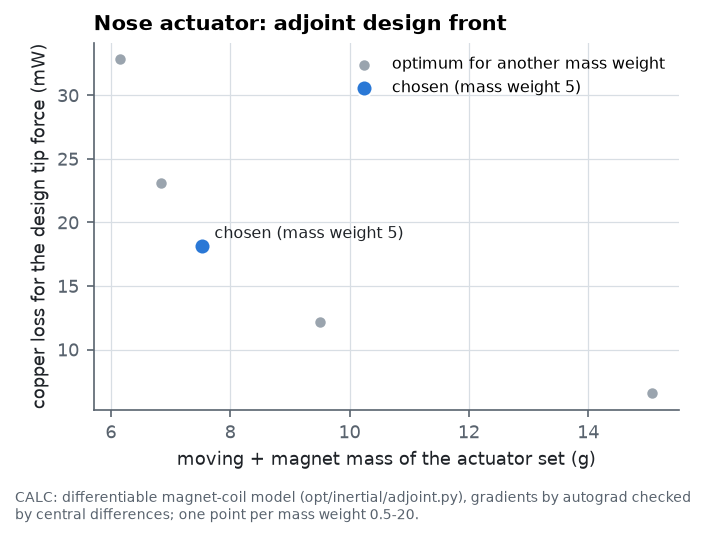

The file beside this chart, header and first rows:
point, moving + magnet mass of the actuator set…, copper loss for the design tip force (mW…
optimum for another mass weight, 15.08, 6.551
optimum for another mass weight, 9.499, 12.17
optimum for another mass weight, 7.526, 18.12
optimum for another mass weight, 6.834, 23.12
optimum for another mass weight, 6.157, 32.83
chosen (mass weight 5), 7.526, 18.12
